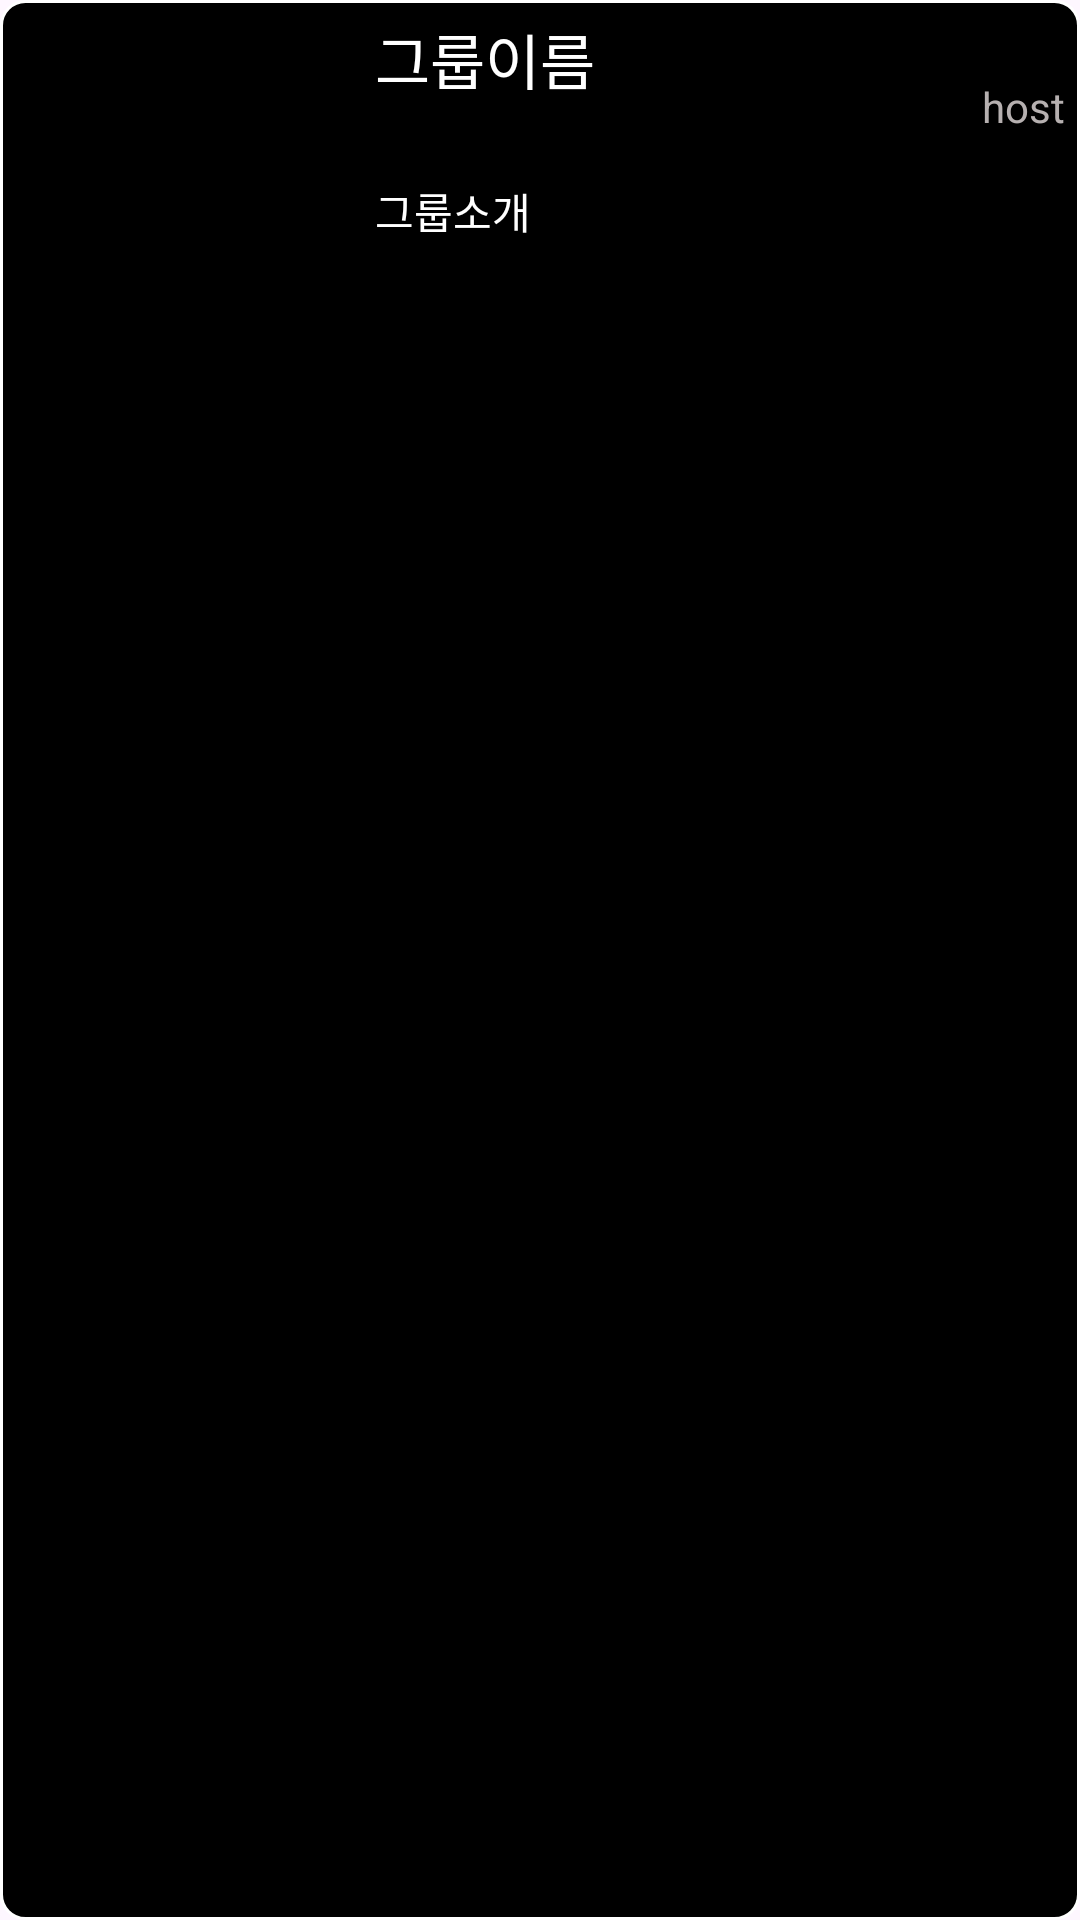

Layout XML and referenced resources for this Android screen:
<!-- AndroidManifest.xml: application theme Theme.DaDogk -->
<!-- res/layout/group_item2.xml -->
<?xml version="1.0" encoding="utf-8"?>
<LinearLayout xmlns:android="http://schemas.android.com/apk/res/android"
    android:layout_width="match_parent"
    android:layout_height="wrap_content"
    android:background="@drawable/rounded_border"
    android:padding="5dp">

    <ImageView
        android:layout_width="80dp"
        android:layout_height="80dp"
        android:src="@drawable/ic_launcher_foreground"
        android:layout_marginLeft="30dp"/>
    <LinearLayout
        android:layout_width="match_parent"
        android:layout_height="wrap_content"
        android:layout_marginLeft="10dp"
        android:orientation="vertical">
        <FrameLayout
            android:layout_width="match_parent"
            android:layout_height="40dp"
            android:orientation="horizontal">

            <TextView
                android:id="@+id/tv_group_name"
                android:layout_width="200dp"
                android:layout_height="wrap_content"
                android:text="그룹이름"
                android:textSize="20sp"
                android:textColor="@color/register_text_color_selector"/>

            <ImageView
                android:id="@+id/iv_lock"
                android:layout_width="20dp"
                android:layout_height="20dp"
                android:src="@drawable/baseline_lock_24"
                android:layout_gravity="right"/>
            <TextView
                android:id="@+id/tv_group_host"
                android:layout_width="wrap_content"
                android:layout_height="wrap_content"
                android:text="host"
                android:layout_gravity="right|bottom"
                android:textColor="#B6B0B0"/>

        </FrameLayout>

        <LinearLayout
            android:layout_width="match_parent"
            android:layout_height="wrap_content"
            android:layout_marginTop="15dp">

            <TextView
                android:id="@+id/tv_group_intro"
                android:layout_width="200dp"
                android:layout_height="20dp"
                android:text="그룹소개"
                android:textColor="@color/register_text_color_selector" />

        </LinearLayout>

    </LinearLayout>


</LinearLayout>
<!-- resources referenced by this layout -->
<resources>
  <!-- drawable rounded_border (drawable) -->
  <shape xmlns:android="http://schemas.android.com/apk/res/android">
      <solid android:color="#000000" /> 
      <stroke android:color="#FFFFFF" android:width="1dp" /> 
      <corners android:radius="8dp" /> 
  </shape>
  <style name="Theme.DaDogk" parent="Base.Theme.DaDogk" />
  <style name="Base.Theme.DaDogk" parent="Theme.Material3.DayNight.NoActionBar">
          
          
      </style>
</resources>
